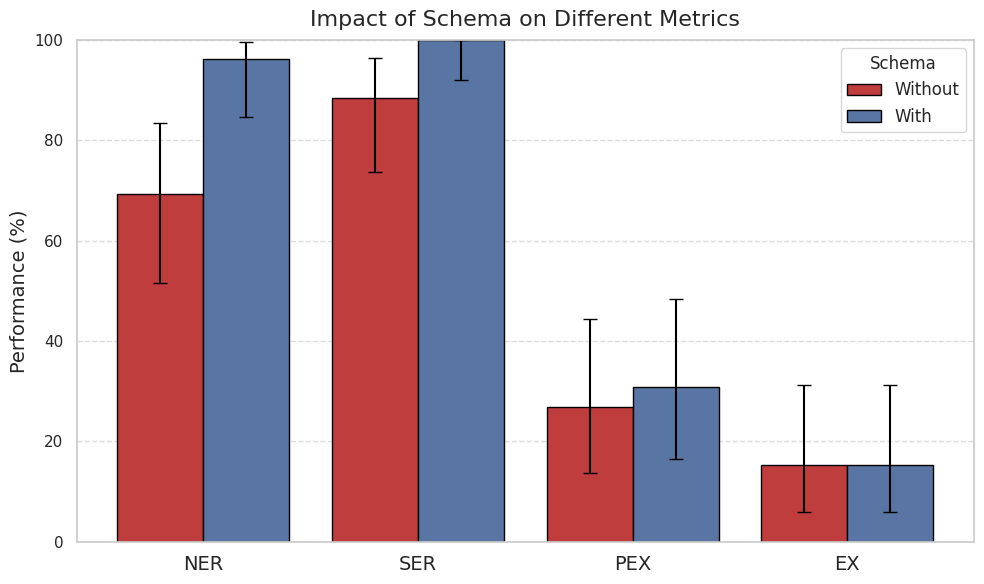

Source code (Python):
import numpy as np
import pandas as pd
import matplotlib.pyplot as plt
import seaborn as sns
from scipy.stats import beta
import os

# Function to compute 95% confidence intervals using a Beta distribution
def proportion_ci(n, p):
    a = n * p + 0.5
    b = n * (1 - p) + 0.5
    p0_025 = beta.isf(1 - 0.025, a, b)  # 2.5% percentile
    p0_975 = beta.isf(1 - 0.975, a, b)  # 97.5% percentile
    return p0_025 * 100, p0_975 * 100

# Define metrics and their performance values
metrics = ["NER", "SER", "PEX", "EX"]
n_trials = 30  # Number of trials

# Performance values (in percentages)
without_schema = np.array([69.23, 88.46, 26.92, 15.38])
with_schema = np.array([96.15, 100.00, 30.77, 15.38])

# Compute confidence intervals
ci_without = np.array([proportion_ci(n_trials, p / 100) for p in without_schema])
ci_with = np.array([proportion_ci(n_trials, p / 100) for p in with_schema])

# Convert confidence intervals to error margins
errors_without = np.abs(ci_without - without_schema[:, None]).T
errors_with = np.abs(ci_with - with_schema[:, None]).T

# Create DataFrame for Seaborn
df = pd.DataFrame({
    "Metric": np.tile(metrics, 2),
    "Performance": np.concatenate([without_schema, with_schema]),
    "Schema": ["Without"] * 4 + ["With"] * 4,
    "Lower CI": np.concatenate([ci_without[:, 0], ci_with[:, 0]]),
    "Upper CI": np.concatenate([ci_without[:, 1], ci_with[:, 1]])
})

# Set Seaborn style for beauty ✨
sns.set(style="whitegrid", palette="pastel")

# Create figure
fig, ax = plt.subplots(figsize=(10, 6))

# Barplot with error bars
sns.barplot(
    data=df, x="Metric", y="Performance", hue="Schema", capsize=0.15, errwidth=2, 
    ci=None, dodge=True, edgecolor="black", ax=ax, palette=["#D62728", "#4C72B0"]
)

# Add error bars manually (since Seaborn does not support CI input directly)
for i in range(len(metrics)):
    ax.errorbar(i - 0.2, without_schema[i], yerr=[[errors_without[0][i]], [errors_without[1][i]]], fmt='none', color='black', capsize=5, linewidth=1.5)
    ax.errorbar(i + 0.2, with_schema[i], yerr=[[errors_with[0][i]], [errors_with[1][i]]], fmt='none', color='black', capsize=5, linewidth=1.5)

# Labels and title
ax.set_ylabel("Performance (%)", fontsize=14)
ax.set_xlabel("")
ax.set_title("Impact of Schema on Different Metrics", fontsize=16, pad=10)
ax.set_ylim(0, 100)  
ax.legend(fontsize=12, title="Schema")

# Beautify the grid
ax.grid(axis='y', linestyle='--', alpha=0.7)

ax.set_xticklabels(metrics, fontsize=14)

save_path = "Visualise/significance/results/schema_importance.png"
os.makedirs(os.path.dirname(save_path), exist_ok=True)

# Show and save the plot
plt.tight_layout()
plt.savefig(save_path, dpi=300)
plt.show()
